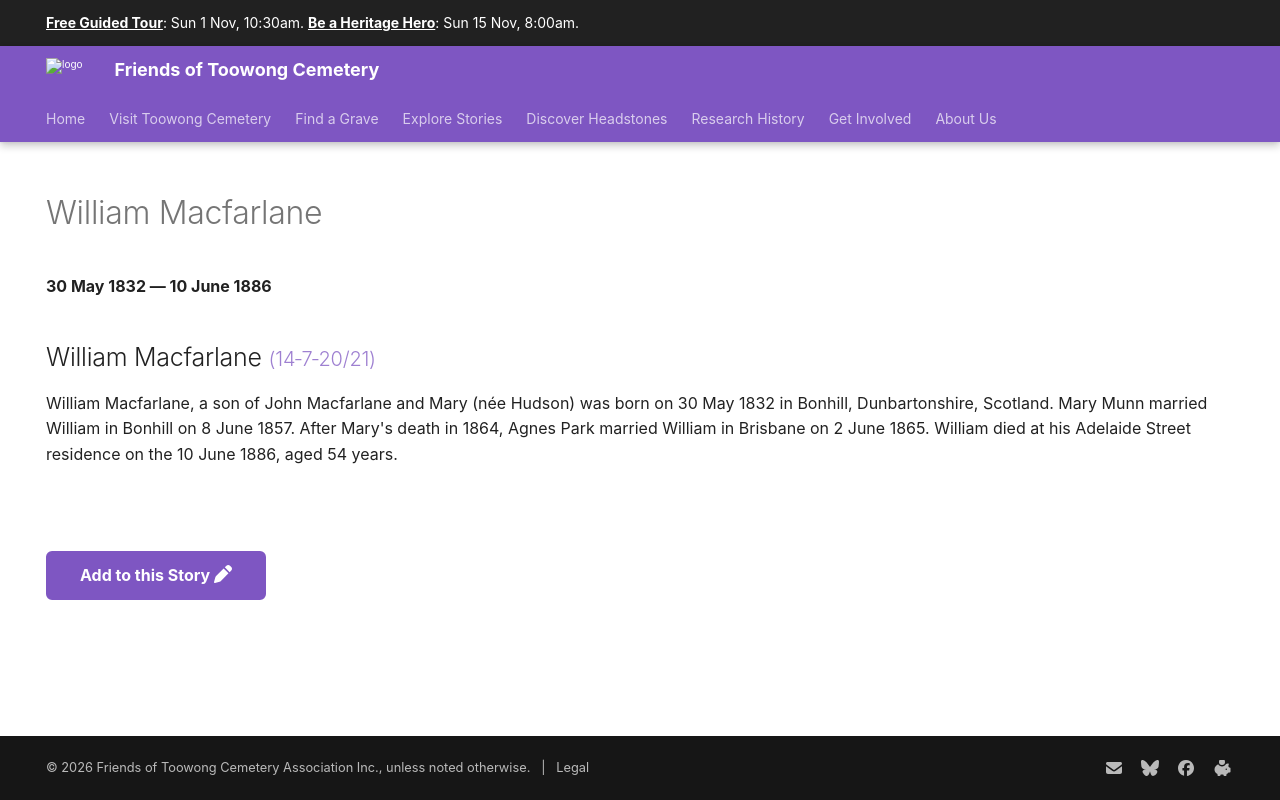

repository: 1871fotc/1871fotc.github.io · page: research/william-macfarlane/index.html · generator: mkdocs

---
title: William Macfarlane
hide:
  - toc
  - navigation 
---

# William Macfarlane

**30 May 1832 — 10 June 1886**

--8<-- "snippets/william-macfarlane.md"

--8<-- "snippets/add-to-this-story.md"
